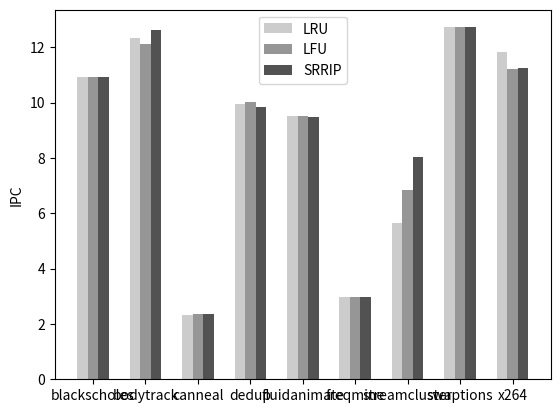

Source code (Python):
import numpy as np
import matplotlib.pyplot as plt

N = 9
ind = np.arange(N)  # the x locations for the groups
width = 0.20      # the width of the bars

fig = plt.figure()
ax = fig.add_subplot(111)

LRU_vals = [10.917818309662806, 12.323533055083505, 2.3073839590364362, 9.938980815003507, 9.505213374203965, 2.9877941526582137, 5.644055421414172, 12.725514075362664, 11.834045557797147]

rects1 = ax.bar(ind, LRU_vals, width, color='#cccccc')

LFU_vals = [10.917805272100132, 12.115267562958426, 2.3686266941855005, 10.013203872705885, 9.509225539813977, 2.9794630579915697, 6.859914073341443, 12.725497346574649, 11.215472406092323]

rects2 = ax.bar(ind+width, LFU_vals, width, color='#969696')

SRRIP_vals = [10.9178063095188, 12.632542774462248, 2.3661928915677364, 9.831459569377474, 9.495108602929623, 2.9923658659326313, 8.041092246288006, 12.724949925353823, 11.241214489629076]

rects3 = ax.bar(ind+width*2, SRRIP_vals, width, color='#525252')

ax.set_ylabel('IPC')
ax.set_xticks(ind+width)
ax.set_xticklabels( ('blackscholes', 'bodytrack', 'canneal', 'dedup', 'fluidanimate', 'freqmine', 'streamcluster', 'swaptions', 'x264') )
ax.legend( (rects1[0], rects2[0], rects3[0]), ('LRU', 'LFU', 'SRRIP') )

def autolabel(rects):
    for rect in rects:
        h = rect.get_height()
        ax.text(rect.get_x()+rect.get_width()/2., 1.05*h, '%d'%int(h),
                ha='center', va='bottom')

#autolabel(rects1)
#autolabel(rects2)
#autolabel(rects3)

plt.show()
